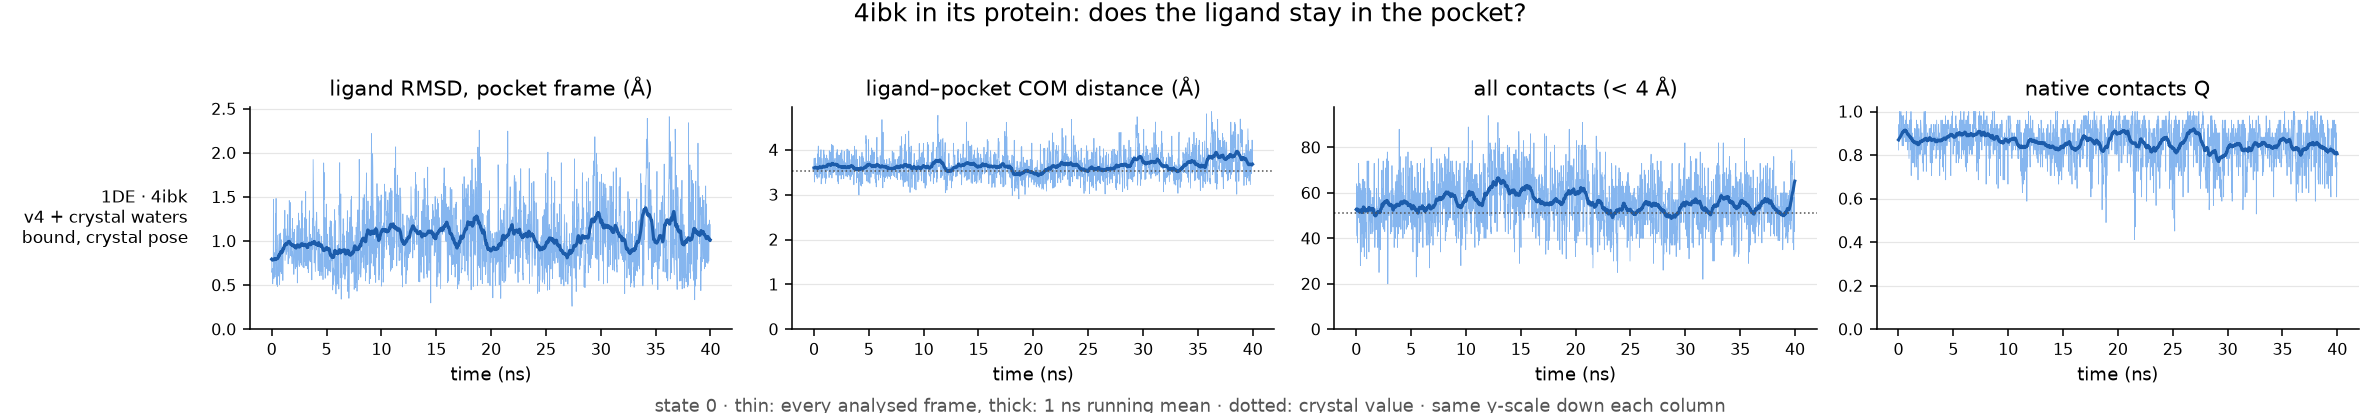

Values plotted in this chart, from the file beside it:
run, ligand, ns, pocket_residues, native_pairs, com_crystal, frac_unbound, max_closest_contact, rmsd_mean, rmsd_last10pct, com_mean, com_last10pct, contacts_mean, contacts_last10pct, Q_mean, Q_last10pct, verdict
REST2-complex-xtalwater/4ibk, 1DE, 40.0, 16, 51, 3.54, 0.0, 3.26, 1.04, 1.1, 3.65, 3.83, 55.57, 53.63, 0.86, 0.83, bound, crystal pose
